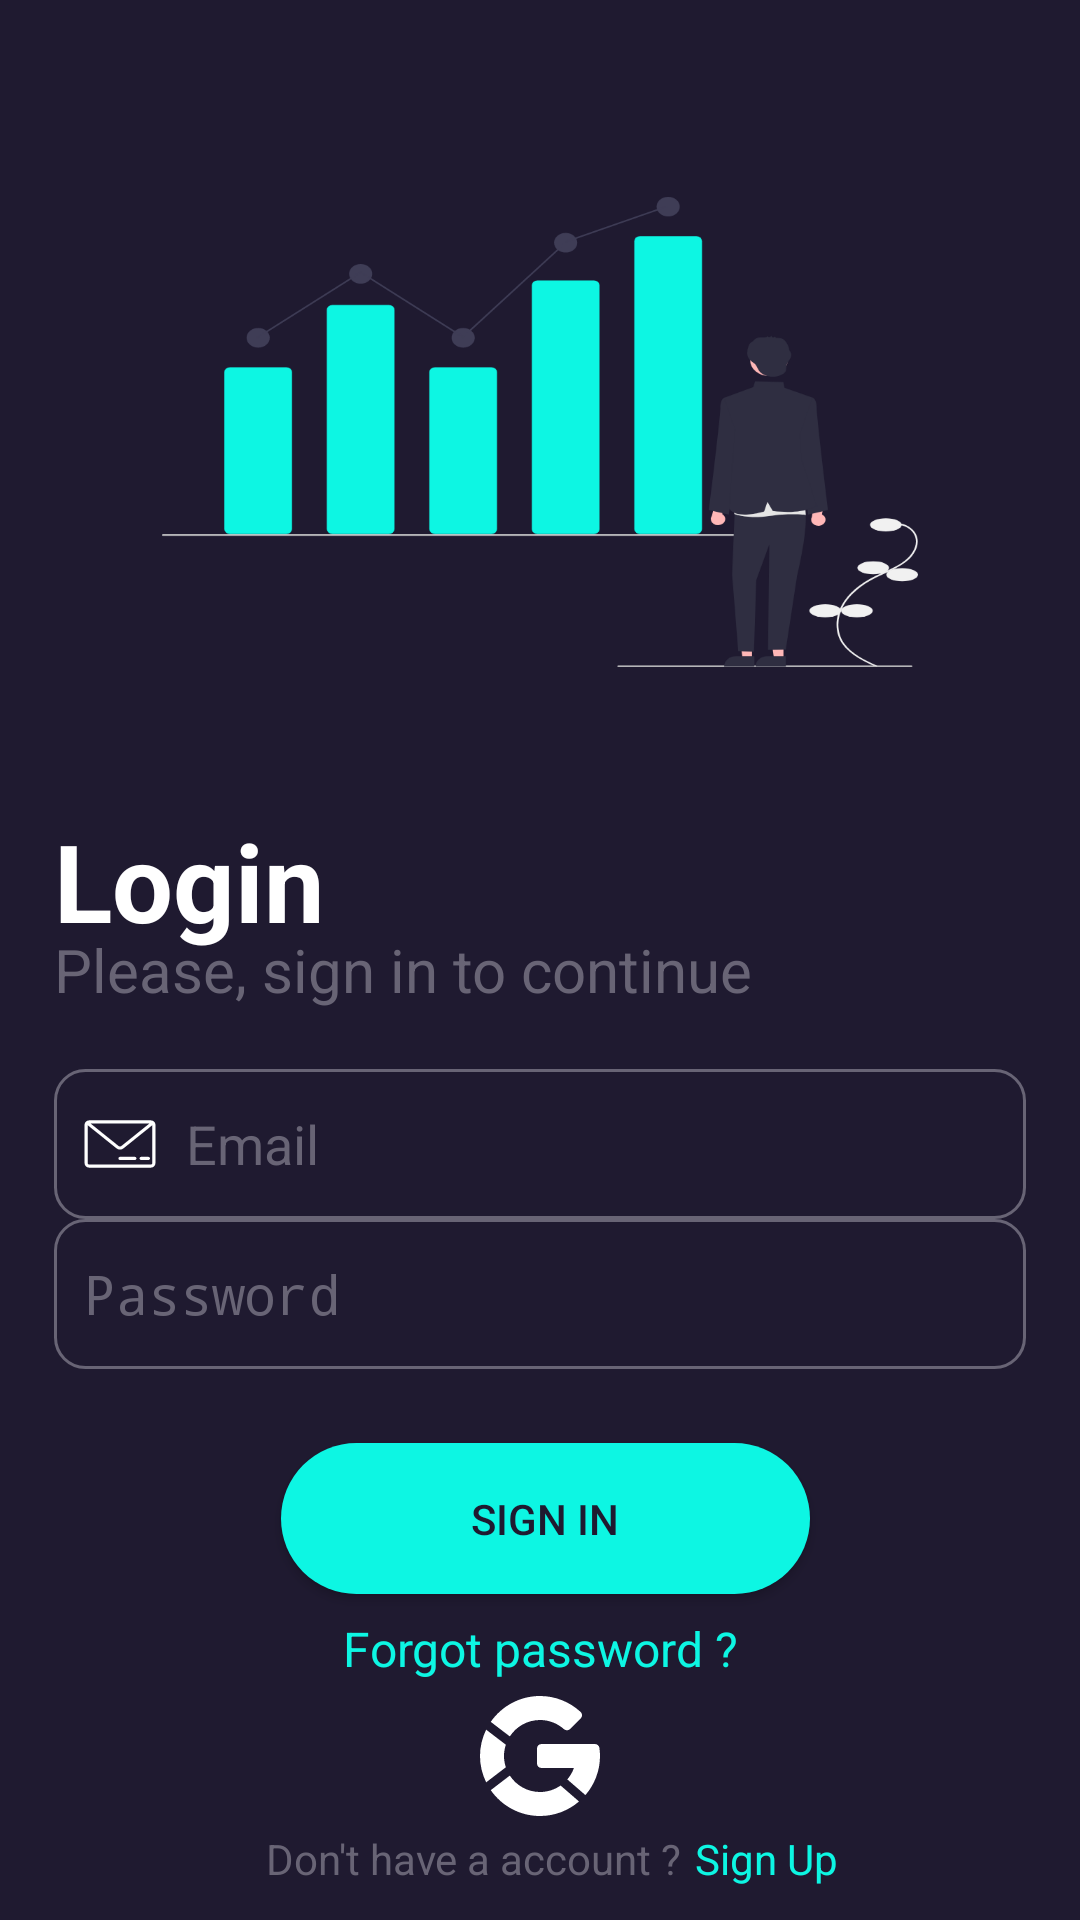

Here is an Android app screen rendered from its layout file. Give the layout XML and the strings, colors and styles it references.
<!-- AndroidManifest.xml: application theme Theme.AppCompat.DayNight.NoActionBar -->
<!-- res/layout/activity_sign_in.xml -->
<?xml version="1.0" encoding="utf-8"?>
<androidx.constraintlayout.widget.ConstraintLayout xmlns:android="http://schemas.android.com/apk/res/android"
    xmlns:app="http://schemas.android.com/apk/res-auto"
    xmlns:tools="http://schemas.android.com/tools"
    android:layout_width="match_parent"
    android:layout_height="match_parent"
    android:background="#1F1A30"
    android:focusableInTouchMode="true"
    android:focusedByDefault="true"
    tools:targetApi="o">

    <androidx.constraintlayout.widget.Guideline
        android:id="@+id/guideline23"
        android:layout_width="wrap_content"
        android:layout_height="wrap_content"
        android:orientation="horizontal"
        app:layout_constraintGuide_percent="0.4" />

    <androidx.constraintlayout.widget.ConstraintLayout
        android:id="@+id/constraintLayout3"
        android:layout_width="0dp"
        android:layout_height="0dp"
        android:background="@drawable/ic_sign_banner"
        android:scaleX="0.7"

        android:scaleY="0.7"
        app:layout_constraintBottom_toTopOf="@+id/guideline23"
        app:layout_constraintEnd_toEndOf="parent"
        app:layout_constraintStart_toStartOf="parent"
        app:layout_constraintTop_toTopOf="@+id/guideline24" />

    <androidx.constraintlayout.widget.Guideline
        android:id="@+id/guideline24"
        android:layout_width="wrap_content"
        android:layout_height="wrap_content"
        android:orientation="horizontal"
        app:layout_constraintGuide_percent="0.05" />

    <TextView
        android:id="@+id/textView2"
        android:layout_width="wrap_content"
        android:layout_height="wrap_content"
        android:text="@string/login"
        android:textColor="@color/white"
        android:textSize="36sp"
        android:textStyle="bold"
        app:layout_constraintBottom_toBottomOf="parent"
        app:layout_constraintStart_toStartOf="@+id/guideline26"
        app:layout_constraintTop_toTopOf="@+id/guideline23"

        app:layout_constraintVertical_bias="0.04" />

    <androidx.constraintlayout.widget.Guideline
        android:id="@+id/guideline26"
        android:layout_width="wrap_content"
        android:layout_height="wrap_content"
        android:orientation="vertical"
        app:layout_constraintGuide_percent="0.05" />

    <androidx.constraintlayout.widget.Guideline
        android:id="@+id/guideline32"
        android:layout_width="wrap_content"
        android:layout_height="wrap_content"
        android:orientation="vertical"
        app:layout_constraintGuide_percent="0.95" />

    <TextView
        android:id="@+id/textView3"
        android:layout_width="wrap_content"
        android:layout_height="wrap_content"
        android:text="@string/please_sign_in_to_continue"
        android:textColor="@color/sign_text_color"
        android:textSize="20sp"
        app:layout_constraintBottom_toBottomOf="parent"
        app:layout_constraintStart_toStartOf="@+id/guideline26"
        app:layout_constraintTop_toTopOf="@+id/guideline23"
        app:layout_constraintVertical_bias="0.15" />

    <EditText
        android:id="@+id/password_field"
        android:layout_width="0dp"
        android:layout_height="wrap_content"
        android:background="@drawable/custom_edit"
        android:drawableStart="@drawable/password_custom_drawable"
        android:drawablePadding="10dp"
        android:ems="15"
        android:hint="@string/password"
        android:inputType="textPassword"
        android:textColorHint="@color/sign_text_color"
        app:layout_constraintBottom_toBottomOf="parent"
        app:layout_constraintEnd_toEndOf="@id/guideline32"
        app:layout_constraintHorizontal_bias="0.0"
        app:layout_constraintStart_toStartOf="@id/guideline26"
        app:layout_constraintTop_toTopOf="@+id/guideline23"
        app:layout_constraintVertical_bias="0.45"
        tools:targetApi="m" />

    <EditText
        android:id="@+id/email_field"
        android:layout_width="0dp"
        android:layout_height="wrap_content"
        android:background="@drawable/custom_edit"
        android:drawableStart="@drawable/email_custom_drawable"
        android:drawablePadding="10dp"
        android:ems="17"
        android:hint="@string/email"
        android:inputType="textEmailAddress"
        android:textColorHint="@color/sign_text_color"
        app:layout_constraintBottom_toBottomOf="parent"
        app:layout_constraintEnd_toEndOf="@id/guideline32"
        app:layout_constraintHorizontal_bias="0.0"
        app:layout_constraintStart_toStartOf="@+id/guideline26"
        app:layout_constraintTop_toTopOf="@+id/guideline23"
        app:layout_constraintVertical_bias="0.3"
        tools:targetApi="m" />

    <Button
        android:id="@+id/sign_in"
        android:layout_width="0dp"
        android:layout_height="0dp"
        android:background="@drawable/sign_btn_mode"
        android:textColor="#1F1A30"
        android:text="@string/sign_in"
        app:layout_constraintBottom_toTopOf="@+id/guideline31"
        app:layout_constraintEnd_toStartOf="@+id/guideline29"
        app:layout_constraintHorizontal_bias="0.5"
        app:layout_constraintStart_toStartOf="@+id/guideline28"
        app:layout_constraintTop_toTopOf="@+id/guideline30"
        app:layout_constraintVertical_bias="0.7" />

    <TextView
        android:id="@+id/forgot_pass"
        android:layout_width="wrap_content"
        android:layout_height="wrap_content"
        android:text="@string/forgot_password"
        android:textColor="@color/sign_btn_color"
        android:textSize="16sp"
        app:layout_constraintBottom_toBottomOf="parent"
        app:layout_constraintEnd_toEndOf="parent"
        app:layout_constraintHorizontal_bias="0.5"
        app:layout_constraintStart_toStartOf="parent"
        app:layout_constraintTop_toBottomOf="@+id/constraintLayout3"
        app:layout_constraintVertical_bias="0.78" />

    <androidx.constraintlayout.widget.Guideline
        android:id="@+id/guideline27"
        android:layout_width="wrap_content"
        android:layout_height="wrap_content"
        android:orientation="horizontal"
        app:layout_constraintGuide_percent="0.55" />

    <androidx.constraintlayout.widget.Guideline
        android:id="@+id/guideline28"
        android:layout_width="wrap_content"
        android:layout_height="wrap_content"
        android:orientation="vertical"
        app:layout_constraintGuide_percent="0.26" />

    <androidx.constraintlayout.widget.Guideline
        android:id="@+id/guideline29"
        android:layout_width="wrap_content"
        android:layout_height="wrap_content"
        android:orientation="vertical"
        app:layout_constraintGuide_percent="0.75" />

    <androidx.constraintlayout.widget.Guideline
        android:id="@+id/guideline30"
        android:layout_width="wrap_content"
        android:layout_height="wrap_content"
        android:orientation="horizontal"
        app:layout_constraintGuide_percent="0.75132275" />

    <androidx.constraintlayout.widget.Guideline
        android:id="@+id/guideline31"
        android:layout_width="wrap_content"
        android:layout_height="wrap_content"
        android:orientation="horizontal"
        app:layout_constraintGuide_percent="0.83" />

    <TextView
        android:id="@+id/dont_have_acc"
        android:layout_width="wrap_content"
        android:layout_height="wrap_content"
        android:text="@string/don_t_have_account"
        android:textColor="@color/sign_text_color"
        app:layout_constraintBottom_toBottomOf="parent"
        app:layout_constraintEnd_toEndOf="parent"
        app:layout_constraintHorizontal_bias="0.4"
        app:layout_constraintStart_toStartOf="parent"
        app:layout_constraintTop_toTopOf="@+id/guideline23"
        app:layout_constraintVertical_bias="0.97" />

    <TextView
        android:id="@+id/to_registration"
        android:layout_width="wrap_content"
        android:layout_height="wrap_content"
        android:text="@string/sign_up"
        android:textColor="@color/sign_btn_color"
        app:layout_constraintBottom_toBottomOf="@+id/dont_have_acc"
        app:layout_constraintEnd_toEndOf="parent"
        app:layout_constraintHorizontal_bias="0.05"
        app:layout_constraintStart_toEndOf="@+id/dont_have_acc"
        app:layout_constraintTop_toTopOf="@+id/dont_have_acc" />

    <ImageView
        android:id="@+id/google"
        android:layout_width="wrap_content"
        android:layout_height="wrap_content"


        android:src="@drawable/ic_google"
        app:layout_constraintBottom_toTopOf="@+id/dont_have_acc"
        app:layout_constraintEnd_toEndOf="parent"
        app:layout_constraintStart_toStartOf="parent"
        app:layout_constraintTop_toBottomOf="@+id/forgot_pass" />

</androidx.constraintlayout.widget.ConstraintLayout>
<!-- resources referenced by this layout -->
<resources>
  <color name="sign_btn_color">#0DF6E3</color>
  <color name="sign_text_color">#686475</color>
  <color name="white">#FFFFFFFF</color>
  <!-- drawable custom_edit (drawable) -->
  <?xml version="1.0" encoding="utf-8"?>
  <selector xmlns:android="http://schemas.android.com/apk/res/android">
      <item android:state_enabled="true" android:state_focused="true">
          <shape android:shape="rectangle">
              <size android:height="50dp"/>
              <padding android:left="10dp"/>
              <solid android:color="#1F1A30" />
              <corners android:radius="10dp" />
              <stroke android:color="@color/sign_btn_color" android:width="1dp"/>
          </shape>
      </item>
  
      <item android:state_enabled="true">
          <shape android:shape="rectangle">
              <size android:height="50dp"/>
              <padding android:left="10dp"/>
              <solid android:color="#1F1A30" />
              <corners android:radius="10dp" />
              <stroke android:color="@color/sign_text_color" android:width="1dp"/>
          </shape>
      </item>
  </selector>
  <!-- drawable email_custom_drawable (drawable) -->
  <?xml version="1.0" encoding="utf-8"?>
  <selector xmlns:android="http://schemas.android.com/apk/res/android">
      <item android:drawable="@drawable/ic_email_focused" android:state_focused="true" />
      <item android:drawable="@drawable/ic_email" android:state_focused="false" />
  </selector>
  <!-- drawable ic_google (drawable) -->
  <vector android:autoMirrored="true" android:height="48dp"
      android:viewportHeight="48" android:viewportWidth="48"
      android:width="48dp" xmlns:android="http://schemas.android.com/apk/res/android">
      <path android:fillColor="#ffffff" android:pathData="M23,21.5v5c0,0.828 0.671,1.5 1.5,1.5h10.809c-0.499,1.416 -1.256,2.698 -2.205,3.805l6.033,5.229C42.159,33.529 44,28.98 44,24c0,-0.828 -0.064,-1.688 -0.202,-2.702C43.697,20.555 43.062,20 42.312,20H24.5C23.671,20 23,20.672 23,21.5zM12.612,27.761C12.22,26.577 12,25.314 12,24s0.22,-2.577 0.612,-3.761l-6.557,-5.014C4.752,17.878 4,20.849 4,24s0.752,6.122 2.056,8.775L12.612,27.761zM30.865,33.835C28.906,35.204 26.532,36 24,36c-4.212,0 -7.917,-2.186 -10.059,-5.478l-6.362,4.865C11.195,40.585 17.202,44 24,44c4.968,0 9.508,-1.832 13.009,-4.84L30.865,33.835zM37.515,9.297C33.813,5.881 29.013,4 24,4c-6.798,0 -12.805,3.415 -16.421,8.614l6.362,4.865C16.083,14.186 19.788,12 24,12c2.944,0 5.776,1.081 7.974,3.043 0.593,0.53 1.498,0.504 2.06,-0.059l3.525,-3.524c0.289,-0.288 0.447,-0.683 0.439,-1.091C37.99,9.961 37.815,9.574 37.515,9.297z"/>
  </vector>
  <!-- drawable sign_btn_mode (drawable) -->
  <?xml version="1.0" encoding="utf-8"?>
  <shape xmlns:android="http://schemas.android.com/apk/res/android">
  <solid android:color="@color/sign_btn_color"/>
      <corners android:topLeftRadius="45dp"
          android:topRightRadius="45dp"
          android:bottomRightRadius="45dp"
          android:bottomLeftRadius="45dp"/>
      <stroke android:color="#1F1A30"/>
  </shape>
  <string name="don_t_have_account">Don\'t have a account ?</string>
  <string name="email">Email</string>
  <string name="forgot_password">Forgot password ?</string>
  <string name="login">Login</string>
  <string name="password">Password</string>
  <string name="please_sign_in_to_continue">Please, sign in to continue</string>
  <string name="sign_in">Sign In</string>
  <string name="sign_up">Sign Up</string>
</resources>
